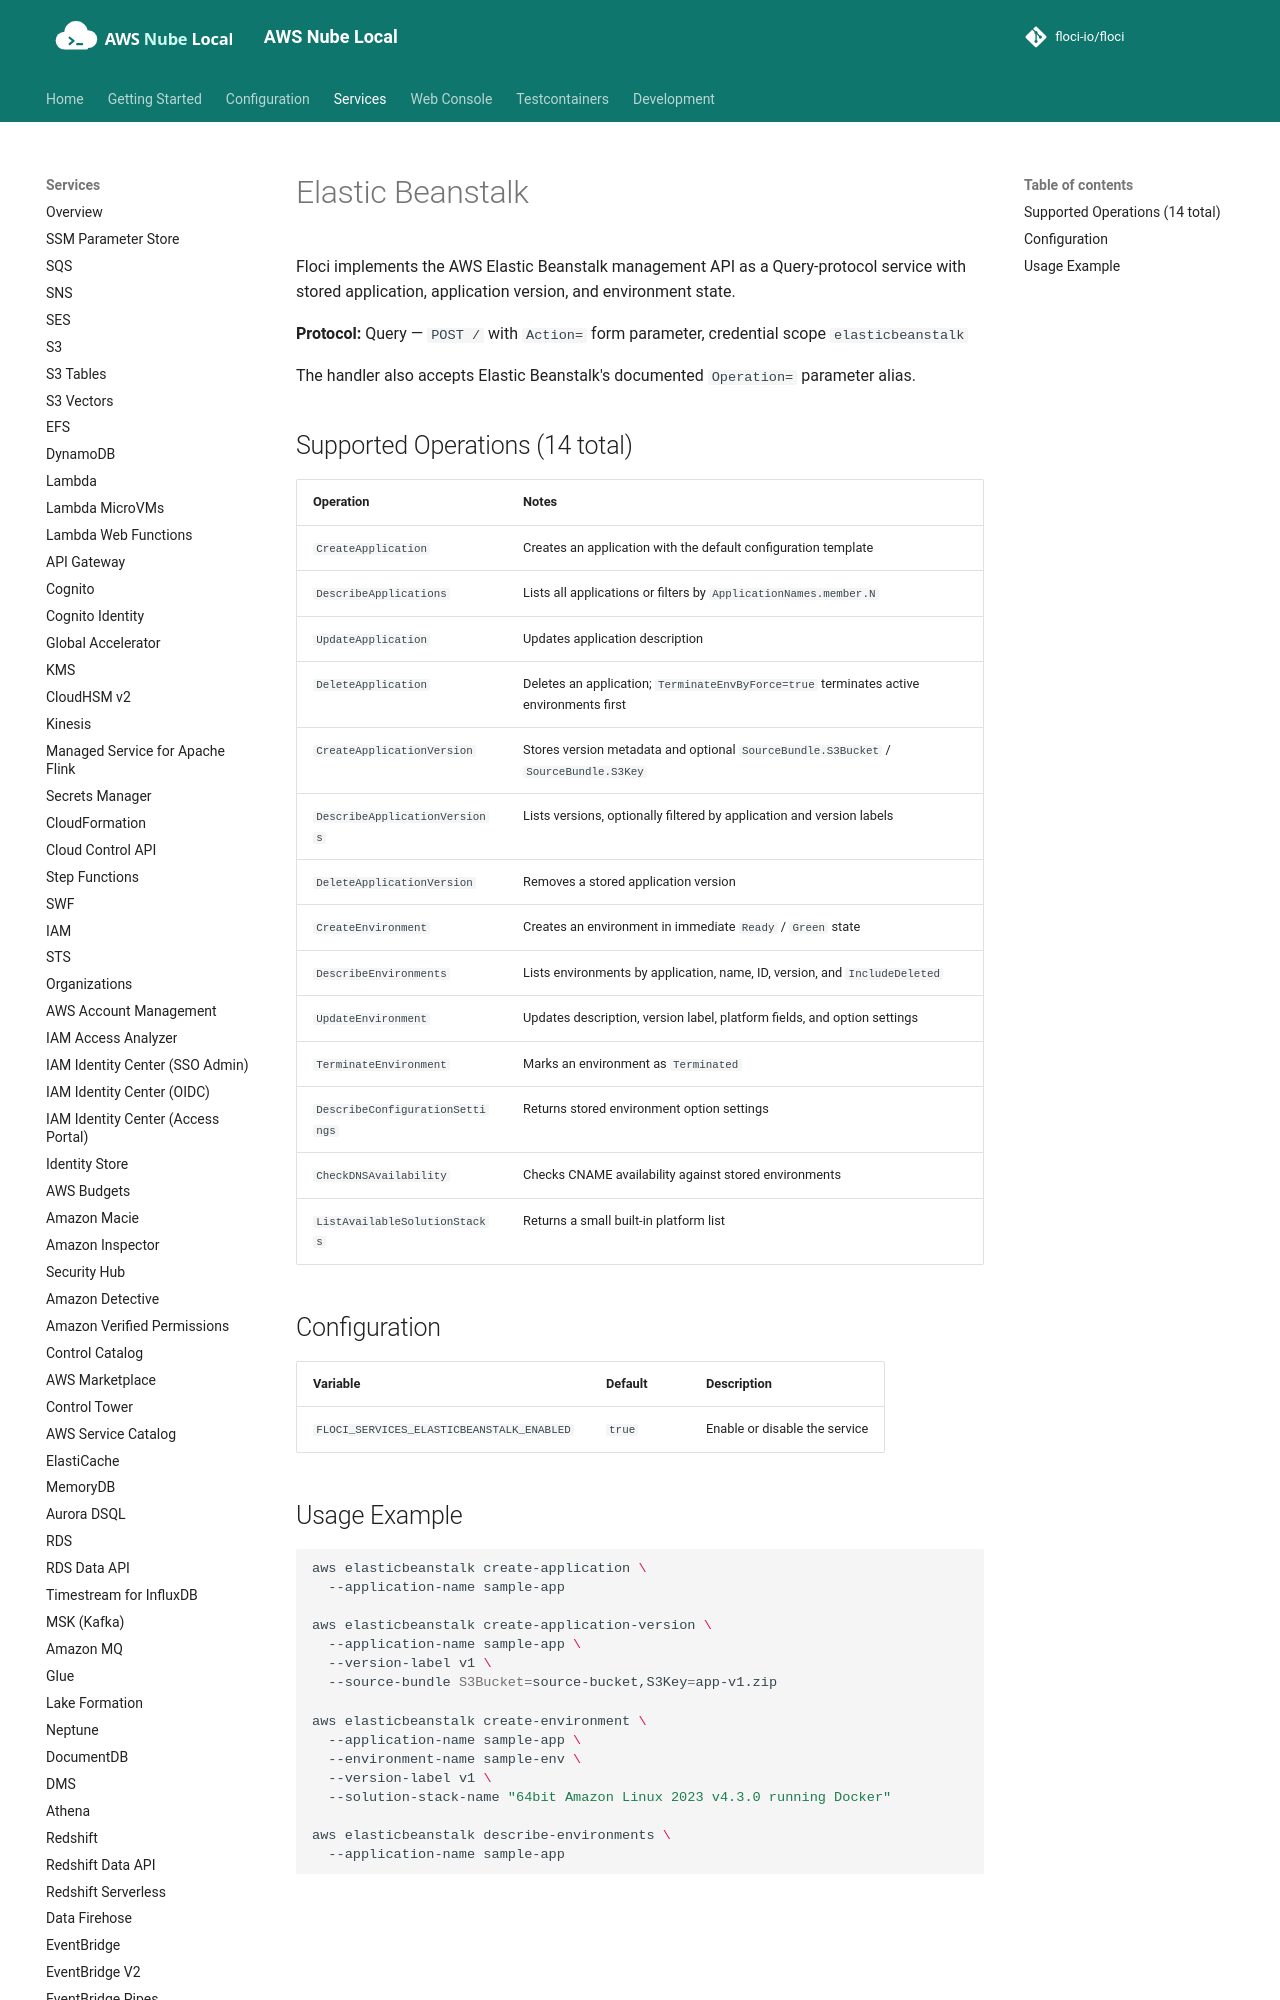

repository: shepro28031628/AWS-LOCAL · page: services/elastic-beanstalk/index.html · generator: mkdocs

# Elastic Beanstalk

Floci implements the AWS Elastic Beanstalk management API as a Query-protocol service with stored application, application version, and environment state.

**Protocol:** Query — `POST /` with `Action=` form parameter, credential scope `elasticbeanstalk`

The handler also accepts Elastic Beanstalk's documented `Operation=` parameter alias.
